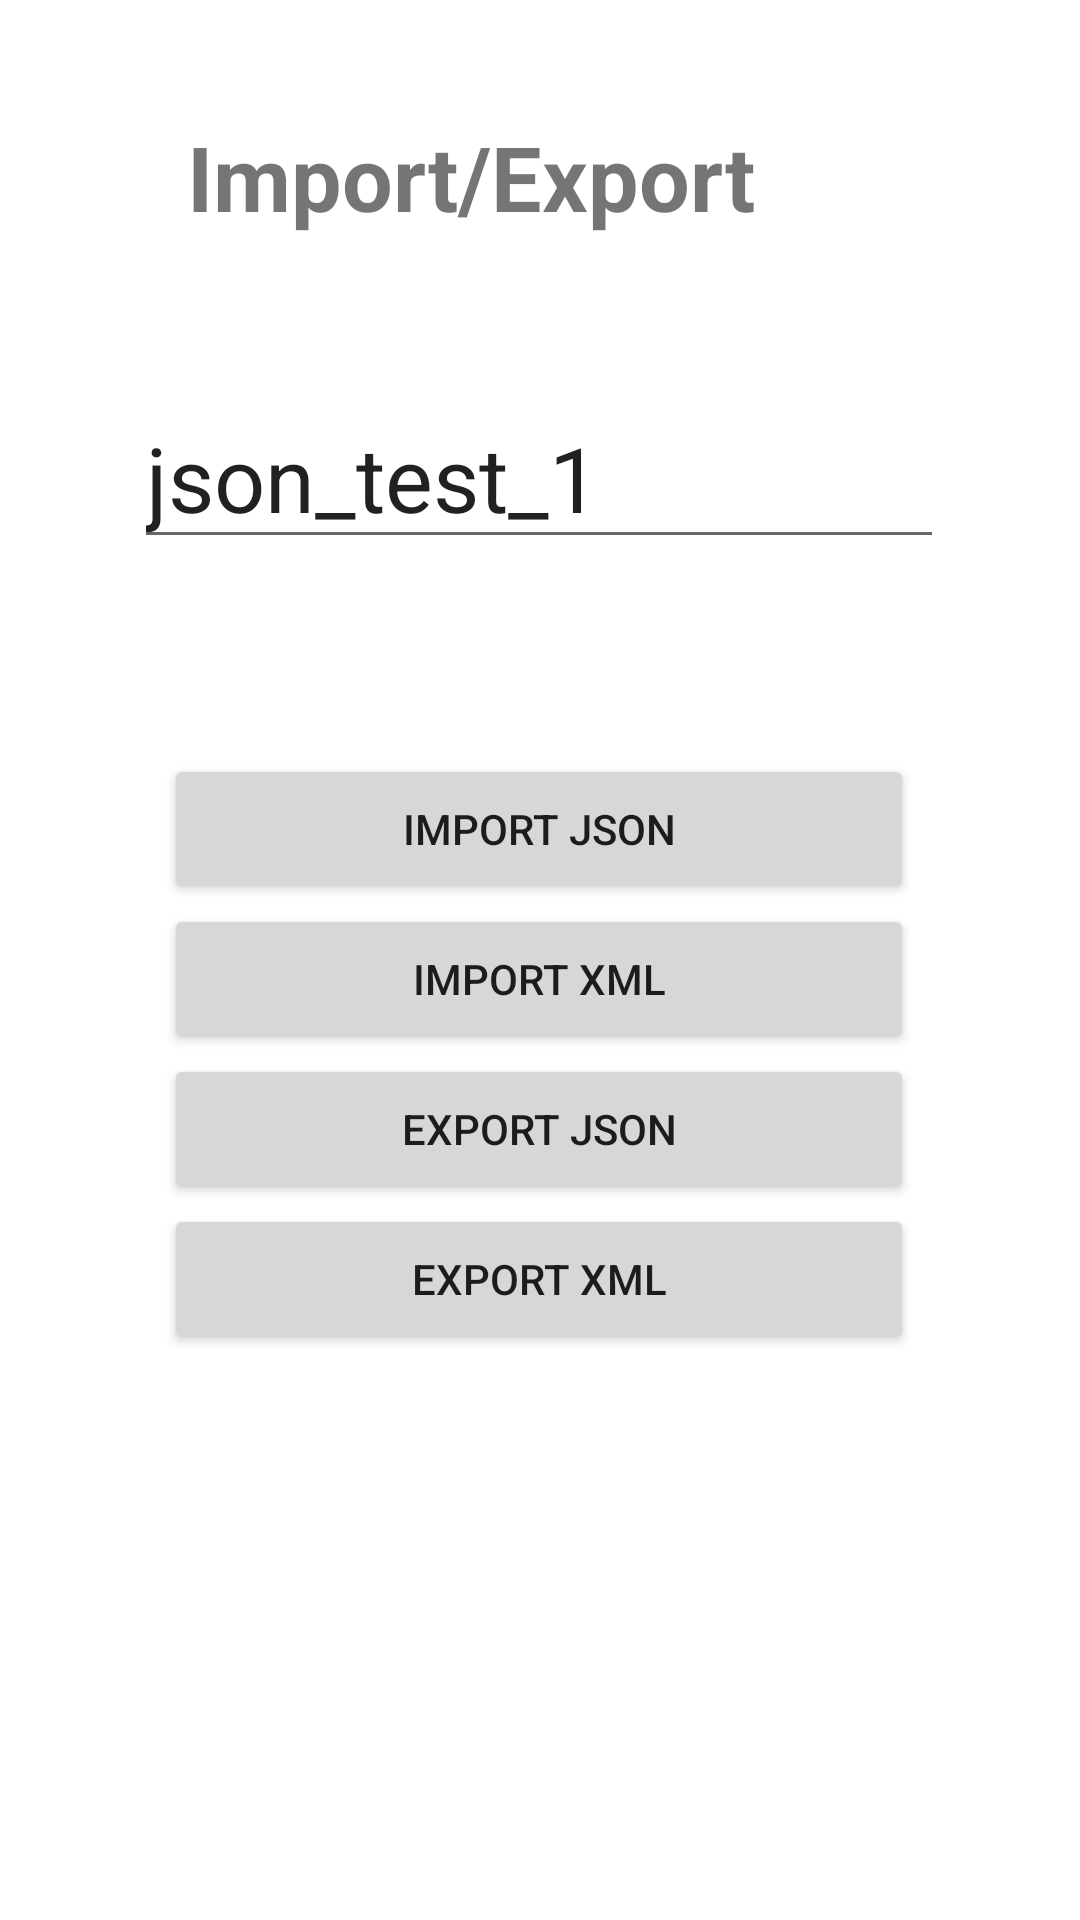

Reconstruct the res/layout file that produces this screen, plus the resources it refers to.
<!-- AndroidManifest.xml: application theme Theme.SE2_Team06 -->
<!-- res/layout/activity_import_export.xml -->
<?xml version="1.0" encoding="utf-8"?>
<androidx.constraintlayout.widget.ConstraintLayout xmlns:android="http://schemas.android.com/apk/res/android"
    xmlns:app="http://schemas.android.com/apk/res-auto"
    xmlns:tools="http://schemas.android.com/tools"
    android:layout_width="match_parent"
    android:layout_height="match_parent">

    <Button
        android:id="@+id/import_json_button"
        android:layout_width="250dp"
        android:layout_height="50dp"
        android:layout_marginTop="33dp"
        android:text="Import JSON"
        app:layout_constraintBottom_toTopOf="@+id/import_xml_button"
        app:layout_constraintEnd_toEndOf="@+id/import_xml_button"
        app:layout_constraintHorizontal_bias="0.0"
        app:layout_constraintStart_toStartOf="@+id/import_xml_button"
        app:layout_constraintTop_toBottomOf="@+id/filepath_edit_text" />

    <Button
        android:id="@+id/export_xml_button"
        android:layout_width="250dp"
        android:layout_height="50dp"
        android:layout_marginBottom="230dp"
        android:text="export XML"
        app:layout_constraintBottom_toBottomOf="parent"
        app:layout_constraintEnd_toEndOf="parent"
        app:layout_constraintHorizontal_bias="0.496"
        app:layout_constraintStart_toStartOf="parent"
        app:layout_constraintTop_toBottomOf="@+id/export_json_button" />

    <Button
        android:id="@+id/export_json_button"
        android:layout_width="250dp"
        android:layout_height="50dp"
        android:text="export JSON"
        app:layout_constraintBottom_toTopOf="@+id/export_xml_button"
        app:layout_constraintEnd_toEndOf="@+id/export_xml_button"
        app:layout_constraintHorizontal_bias="0.0"
        app:layout_constraintStart_toStartOf="@+id/export_xml_button"
        app:layout_constraintTop_toBottomOf="@+id/import_xml_button" />

    <Button
        android:id="@+id/import_xml_button"
        android:layout_width="250dp"
        android:layout_height="50dp"
        android:text="Import XML"
        app:layout_constraintBottom_toTopOf="@+id/export_json_button"
        app:layout_constraintEnd_toEndOf="@+id/export_json_button"
        app:layout_constraintHorizontal_bias="0.0"
        app:layout_constraintStart_toStartOf="@+id/export_json_button"
        app:layout_constraintTop_toBottomOf="@+id/import_json_button" />

    <EditText
        android:id="@+id/filepath_edit_text"
        android:layout_width="270dp"
        android:layout_height="wrap_content"
        android:layout_centerHorizontal="true"
        android:layout_marginBottom="32dp"
        android:text="json_test_1"
        android:textSize="30dp"
        app:layout_constraintBottom_toTopOf="@+id/import_json_button"
        app:layout_constraintEnd_toEndOf="parent"
        app:layout_constraintHorizontal_bias="0.496"
        app:layout_constraintStart_toStartOf="parent"
        app:layout_constraintTop_toBottomOf="@+id/header_text" />

    <TextView
        android:id="@+id/header_text"
        android:layout_width="wrap_content"
        android:layout_height="wrap_content"
        android:layout_centerHorizontal="true"
        android:layout_marginTop="80dp"
        android:layout_marginEnd="108dp"
        android:layout_marginBottom="50dp"
        android:text="Import/Export"
        android:textSize="30dp"
        android:textStyle="bold"
        app:layout_constraintBottom_toTopOf="@+id/filepath_edit_text"
        app:layout_constraintEnd_toEndOf="parent"
        app:layout_constraintTop_toTopOf="parent" />

</androidx.constraintlayout.widget.ConstraintLayout>
<!-- resources referenced by this layout -->
<resources>
  <style name="Theme.SE2_Team06" parent="Theme.MaterialComponents.DayNight.DarkActionBar">
          
          <item name="colorPrimary">@color/purple_500</item>
          <item name="colorPrimaryVariant">@color/purple_700</item>
          <item name="colorOnPrimary">@color/white</item>
          
          <item name="colorSecondary">@color/teal_200</item>
          <item name="colorSecondaryVariant">@color/teal_700</item>
          <item name="colorOnSecondary">@color/black</item>
          
          <item name="android:statusBarColor">?attr/colorPrimaryVariant</item>
          
      </style>
  <!-- not gathered from this repository: default colours our renderer supplied (Android Studio template values) -->
  <color name="purple_500">#FF6200EE</color>
  <color name="purple_700">#FF3700B3</color>
  <color name="teal_200">#FF03DAC5</color>
  <color name="teal_700">#FF018786</color>
  <color name="black">#FF000000</color>
  <color name="white">#FFFFFFFF</color>
</resources>
